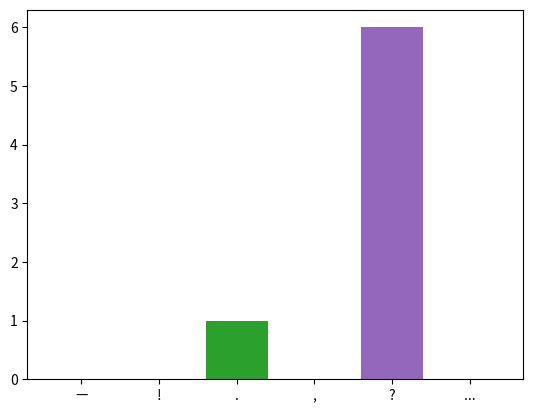

Source code (Python):
from numpy import *
import matplotlib.pyplot as plt
import numpy as np
import pylab
text = str("1. Які засоби мова Python надає для роботи з 2D графікою? Які бібліотеки призначені для роботи з графікою?Яким чином можна відобразити графік математичної функції?Як можна налаштувати колір та тип лінії на графіку математичної функції?Яким чином можна відобразити гісторграму?Яким чином можна зберегти зображення у файл?")
def count_sign():
    symbols = ["—", "!", ".", ",", "?", "..."]
    for i in range(0, len(symbols)):
        xdata = [symbols[i]]
        ydata = [text.count(symbols[i])]
        pylab.bar(xdata, ydata)
    pylab.show()
count_sign()
